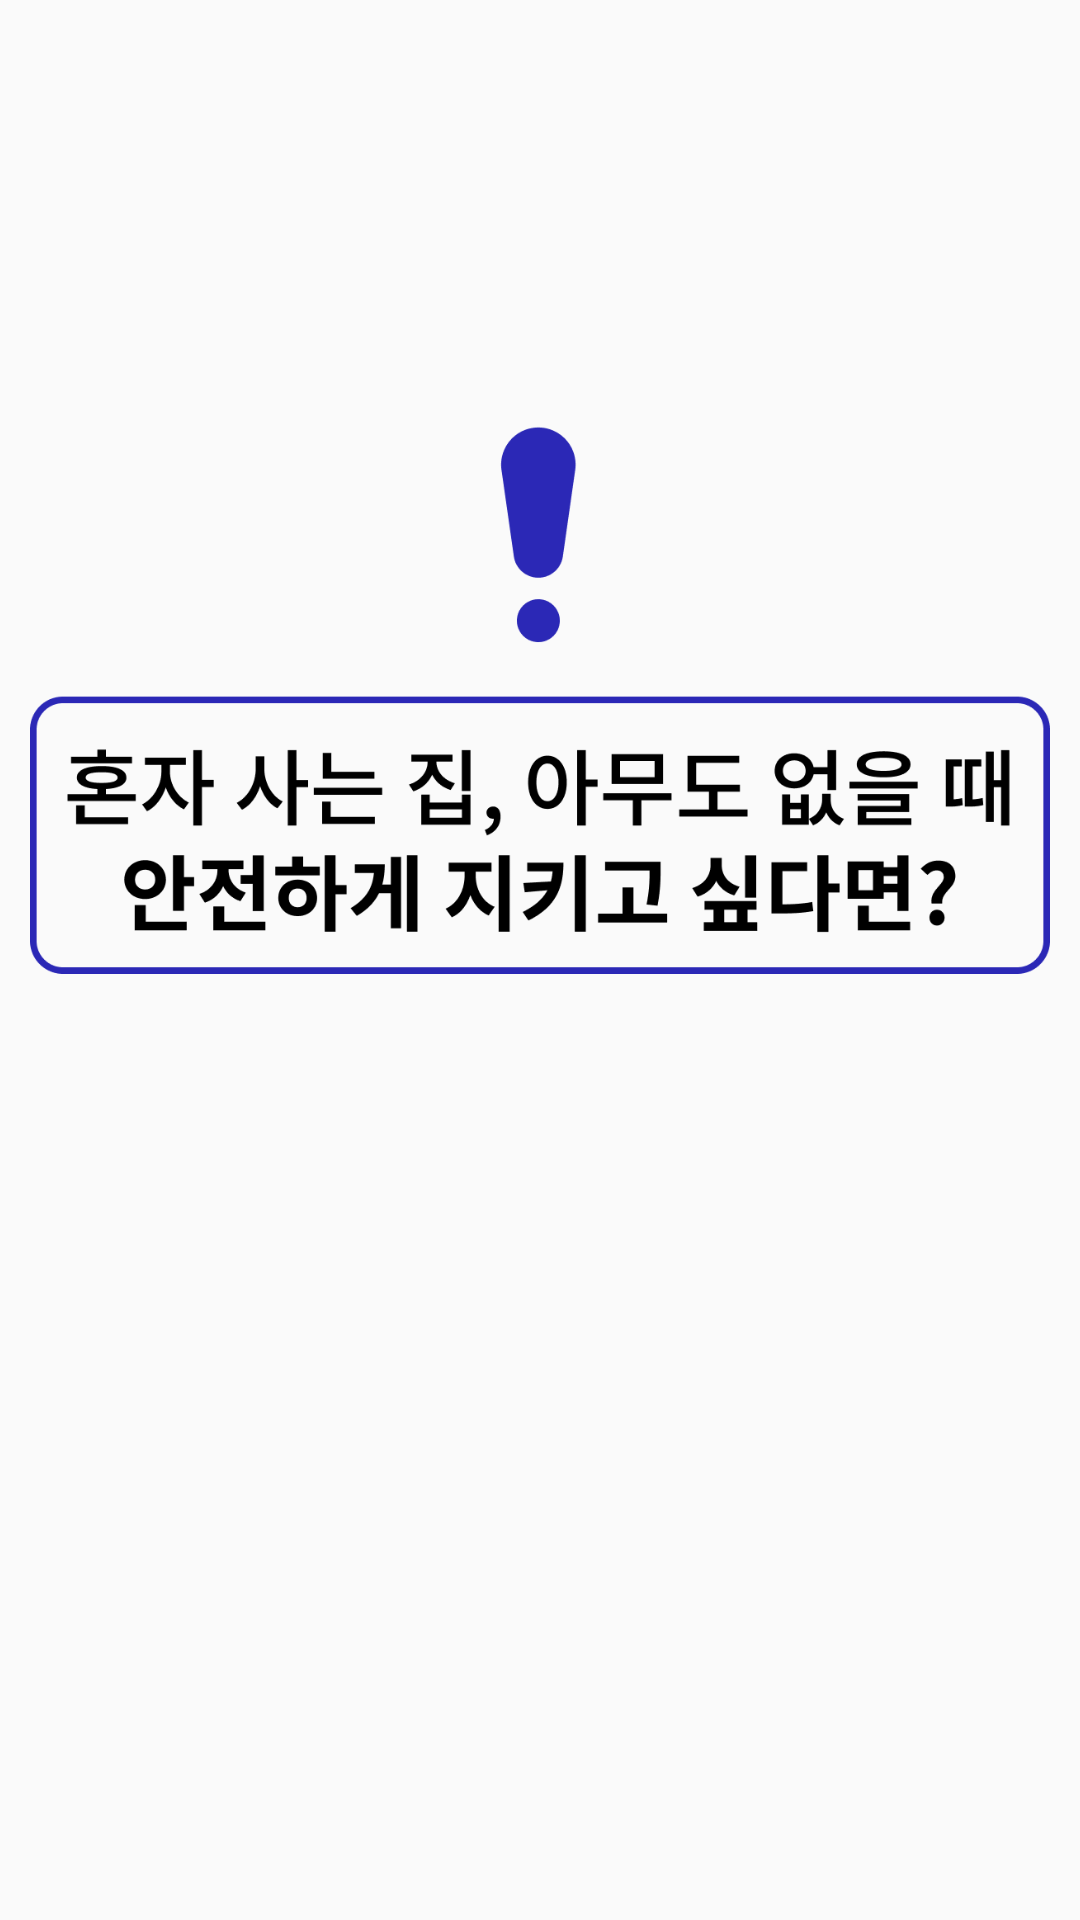

Reconstruct the res/layout file that produces this screen, plus the resources it refers to.
<!-- AndroidManifest.xml: application theme Theme.Setting -->
<!-- res/layout/activity_slider_screen.xml -->
<?xml version="1.0" encoding="utf-8"?>
<LinearLayout xmlns:android="http://schemas.android.com/apk/res/android"
    xmlns:app="http://schemas.android.com/apk/res-auto"
    android:layout_width="match_parent"
    android:layout_height="match_parent"
    android:orientation="vertical"
    app:flow_horizontalAlign="center"
    >

    <ImageView
        android:id="@+id/sliderImage"
        android:layout_width="match_parent"
        android:layout_height="460dp"
        android:layout_marginHorizontal="10dp"
        android:scaleType="fitCenter"
        android:src="@drawable/slide" />


</LinearLayout>
<!-- resources referenced by this layout -->
<resources>
  <!-- drawable slide: png bitmap (drawable, 25324 bytes) -->
  <style name="Theme.Setting" parent="Theme.AppCompat.DayNight.DarkActionBar">
          
          <item name="colorPrimary">@color/black</item>
          <item name="colorPrimaryVariant">@color/purple_700</item>
          <item name="colorOnPrimary">@color/white</item>
          
          <item name="colorSecondary">@color/teal_200</item>
          <item name="colorSecondaryVariant">@color/teal_700</item>
          <item name="colorOnSecondary">@color/black</item>
          
          <item name="android:statusBarColor">?attr/colorPrimaryVariant</item>
          
          <item name="windowNoTitle">true</item>
          <item name="android:windowFullscreen">true</item>
      </style>
  <color name="black">#FF000000</color>
  <color name="purple_700">#FF3700B3</color>
  <color name="white">#FFFFFFFF</color>
  <color name="teal_200">#FF03DAC5</color>
  <color name="teal_700">#FF018786</color>
</resources>
